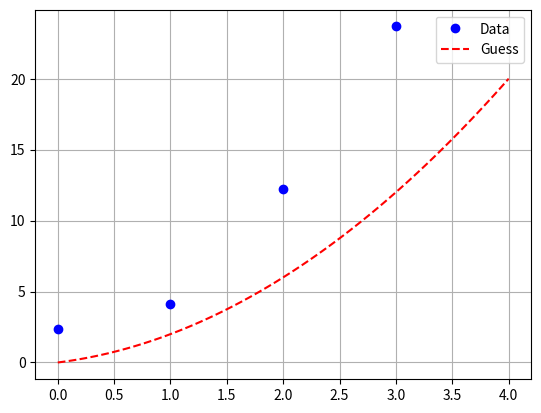
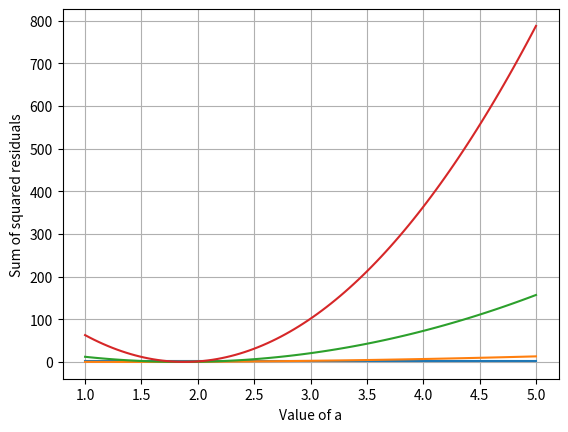
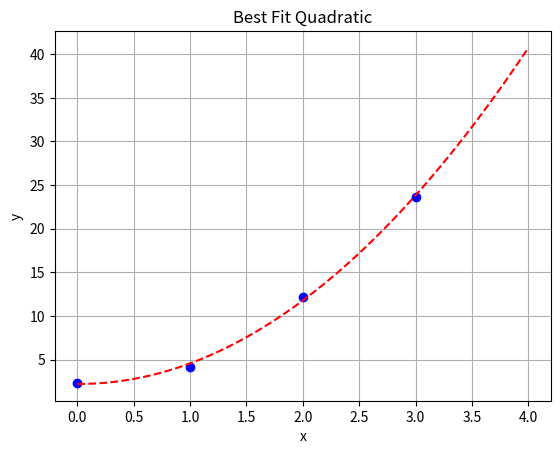
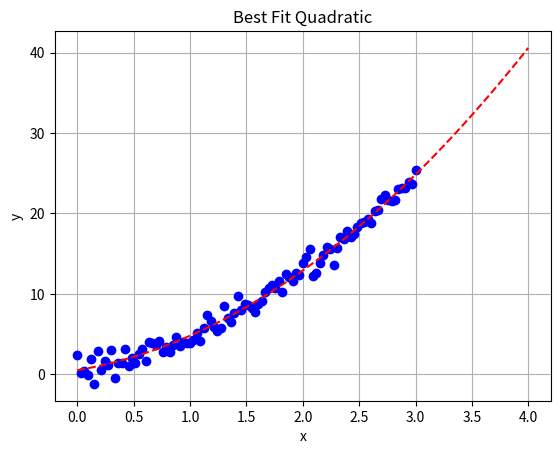

Reproduce these figures in Python, in order.
import numpy as np
import matplotlib.pyplot as plt
from scipy.optimize import minimize as minimise

# 6.18
x = np.array([0, 1, 2, 3])
y = np.array([2.37, 4.14, 12.22, 23.68])
plt.plot(x, y, "bo", label="Data")

a = 1
b = 1
c = 0
x = np.linspace(0, 4, 100)
guess = a * x**2 + b * x + c
plt.plot(x, guess, "r--", label="Guess")
plt.grid()
plt.legend()
plt.show()

print("- " * 40)

# 6.19
xdata = np.array([0, 1, 2, 3])
ydata = np.array([2.37, 4.14, 12.22, 23.68])
b = 2
c = 0.75
A = np.linspace(1, 5, 100)
SumSqRes = []  # this is storage for the sum of the sq. residuals
for a in A:
    guess = a * xdata**2 + b * xdata + c
    residuals = guess - ydata
    SumSqRes.append(residuals**2)  # calculate the sum of the squ. residuals
plt.plot(A, SumSqRes)
plt.grid()
plt.xlabel("Value of a")
plt.ylabel("Sum of squared residuals")
plt.show()
# min error at a~=1.8

print("- " * 40)

# 6.20
xdata = np.array([0, 1, 2, 3])
ydata = np.array([2.37, 4.14, 12.22, 23.68])
parameters = np.array([1.8, 2, 0.75])


def SSRes(a):
    yapprox = a[0] * xdata**2 + a[1] * xdata + a[2]
    residuals = np.abs(ydata - yapprox)

    return np.sum(residuals**2)


BestParameters = minimise(SSRes, parameters)
print("The minimization diagnostics are: \n", BestParameters)

plt.plot(xdata, ydata, "bo")
x = np.linspace(0, 4, 100)
y = BestParameters.x[0] * x**2 + BestParameters.x[1] * x + BestParameters.x[2]
plt.plot(x, y, "r--")
plt.grid()
plt.xlabel("x")
plt.ylabel("y")
plt.title("Best Fit Quadratic")
plt.show()

print("- " * 40)

# 6.21
# Set a seed for the random number generator
np.random.seed(1)
# Use a quadratic function to generate some fake data
a, b, c = 2, 2, 0.75
f = lambda x: a * x**2 + b * x + c
# Choose 4 equally-spaced x-values
xdata = np.linspace(0, 3, 100)
# Add normally distributed errors to the y values
ydata = f(xdata) + np.random.normal(0, 1, 100)
# round to two digits
ydata = np.around(ydata, 2)

BestParameters = minimise(SSRes, parameters)
print("The minimization diagnostics are: \n", BestParameters)

plt.plot(xdata, ydata, "bo")
x = np.linspace(0, 4, 100)
y = BestParameters.x[0] * x**2 + BestParameters.x[1] * x + BestParameters.x[2]
plt.plot(x, y, "r--")
plt.grid()
plt.xlabel("x")
plt.ylabel("y")
plt.title("Best Fit Quadratic")
plt.show()
